Run: headless pygame with SDL's dummy video driver; simulated clock (each Clock.tick advances the game by its frame time, no real sleeping); random seed 0; keys injected as events and as key.get_pressed() state; no mouse input.
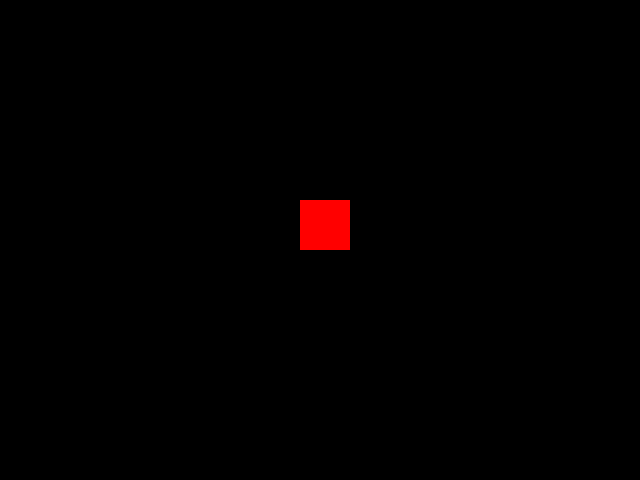
Frame 1 of 4 · flips 1–60 · no input
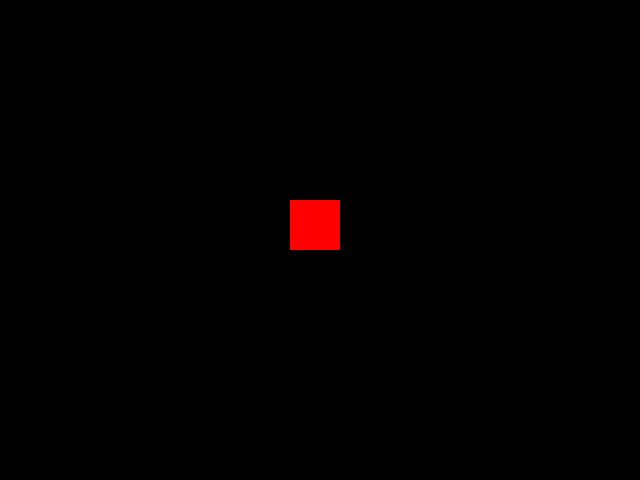
Frame 2 of 4 · flips 61–180 · tapped SPACE, RETURN · held RIGHT (→), D
Frame 3 of 4 · flips 181–300 · held DOWN (↓), S · screen same as frame 1, image omitted
Frame 4 of 4 · flips 301–420 · held LEFT (←), A, UP (↑), W · screen same as frame 2, image omitted

The pygame program that drew these frames:

import pygame
import sys

# 디버깅을 위한 로그 출력
print(">>> [1단계] Pygame 모듈 초기화 중...")
pygame.init()

# 전체 화면 대신 작은 창모드로 실행 (호환성 문제 최소화)
print(">>> [2단계] 640x480 윈도우 생성 시도 중...")
try:
    screen = pygame.display.set_mode((640, 480))
    pygame.display.set_caption("라즈베리파이 테스트")
    print(">>> [성공] 윈도우 생성 완료! 화면을 확인하세요.")
except Exception as e:
    print(f">>> [에러] 윈도우 생성 실패: {e}")
    sys.exit()

clock = pygame.time.Clock()
x_pos = 0
speed = 5

# 메인 루프
print(">>> [3단계] 애니메이션 루프 진입")
while True:
    # 1. 이벤트 처리 (창 닫기 버튼)
    for event in pygame.event.get():
        if event.type == pygame.QUIT:
            print(">>> 종료 요청 받음")
            pygame.quit()
            sys.exit()

    # 2. 로직 (좌우 왕복 이동)
    x_pos += speed
    if x_pos > 590 or x_pos < 0: # 벽에 닿으면 반대 방향으로
        speed = speed * -1

    # 3. 그리기
    screen.fill((0, 0, 0))  # 검은색 배경
    pygame.draw.rect(screen, (255, 0, 0), (x_pos, 200, 50, 50))  # 빨간색 사각형

    # 4. 화면 업데이트
    pygame.display.flip()
    
    # 60 FPS 제한
    clock.tick(60)
